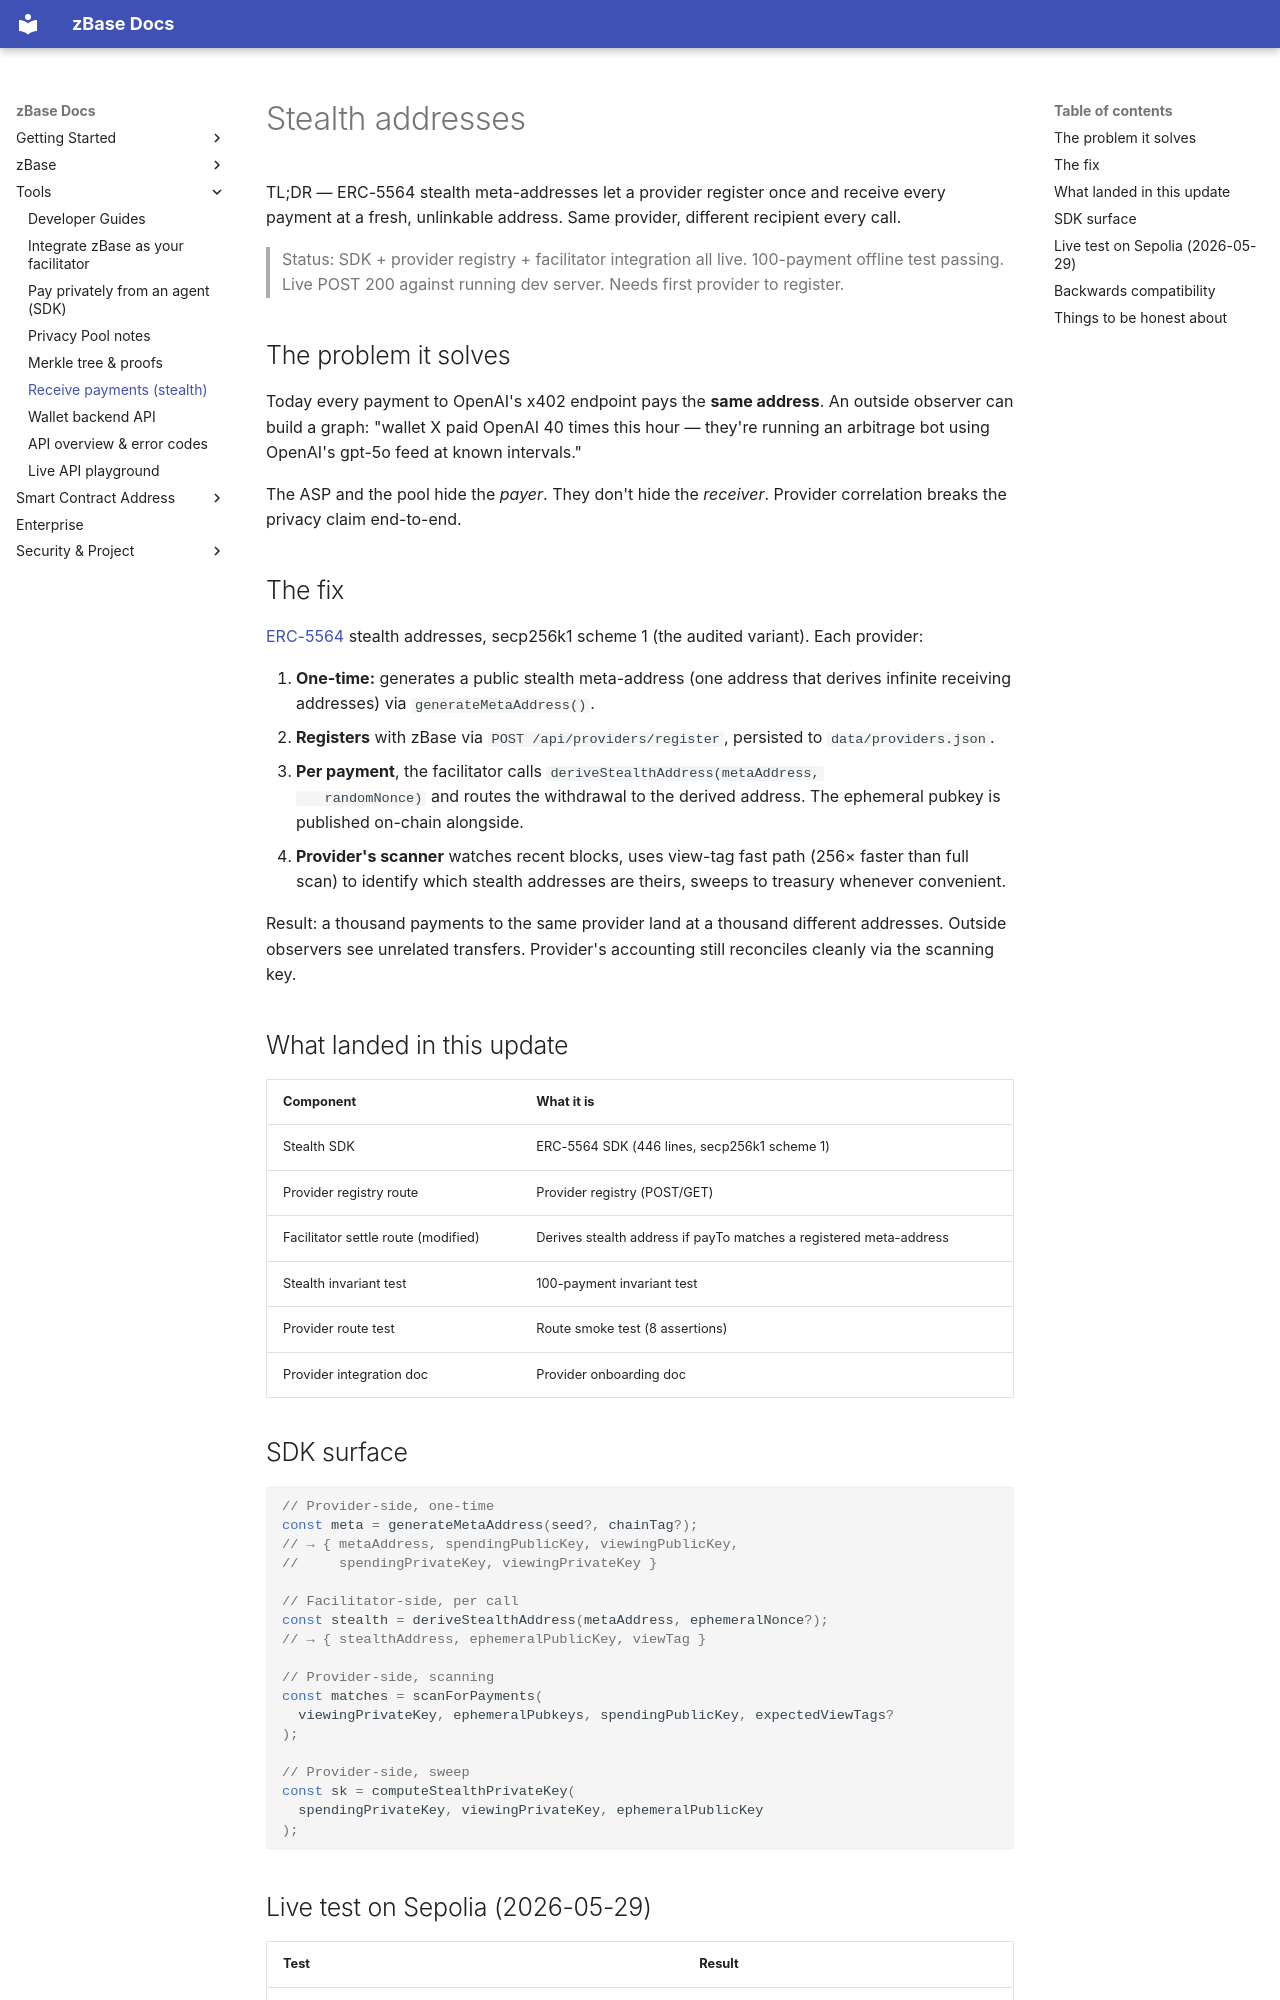

repository: goheesheng/zbase-eth · page: stealth-recipients/index.html · generator: mkdocs

# Stealth addresses

TL;DR — ERC-5564 stealth meta-addresses let a provider register once and
receive every payment at a fresh, unlinkable address. Same provider, different
recipient every call.

> Status: SDK + provider registry + facilitator integration all live.
> 100-payment offline test passing. Live POST 200 against running dev server.
> Needs first provider to register.

## The problem it solves

Today every payment to OpenAI's x402 endpoint pays the **same address**. An
outside observer can build a graph: "wallet X paid OpenAI 40 times this hour —
they're running an arbitrage bot using OpenAI's gpt-5o feed at known intervals."

The ASP and the pool hide the *payer*. They don't hide the *receiver*. Provider
correlation breaks the privacy claim end-to-end.

## The fix

[ERC-5564](https://eips.ethereum.org/EIPS/eip-5564) stealth addresses, secp256k1
scheme 1 (the audited variant). Each provider:

1. **One-time:** generates a public stealth meta-address (one address that derives
   infinite receiving addresses) via `generateMetaAddress()`.
2. **Registers** with zBase via `POST /api/providers/register`, persisted to
   `data/providers.json`.
3. **Per payment**, the facilitator calls `deriveStealthAddress(metaAddress,
   randomNonce)` and routes the withdrawal to the derived address. The
   ephemeral pubkey is published on-chain alongside.
4. **Provider's scanner** watches recent blocks, uses view-tag fast path
   (256× faster than full scan) to identify which stealth addresses are theirs,
   sweeps to treasury whenever convenient.

Result: a thousand payments to the same provider land at a thousand different
addresses. Outside observers see unrelated transfers. Provider's accounting
still reconciles cleanly via the scanning key.

## What landed in this update

| Component | What it is |
|---|---|
| Stealth SDK | ERC-5564 SDK (446 lines, secp256k1 scheme 1) |
| Provider registry route | Provider registry (POST/GET) |
| Facilitator settle route (modified) | Derives stealth address if payTo matches a registered meta-address |
| Stealth invariant test | 100-payment invariant test |
| Provider route test | Route smoke test (8 assertions) |
| Provider integration doc | Provider onboarding doc |

## SDK surface

```ts
// Provider-side, one-time
const meta = generateMetaAddress(seed?, chainTag?);
// → { metaAddress, spendingPublicKey, viewingPublicKey,
//     spendingPrivateKey, viewingPrivateKey }

// Facilitator-side, per call
const stealth = deriveStealthAddress(metaAddress, ephemeralNonce?);
// → { stealthAddress, ephemeralPublicKey, viewTag }

// Provider-side, scanning
const matches = scanForPayments(
  viewingPrivateKey, ephemeralPubkeys, spendingPublicKey, expectedViewTags?
);

// Provider-side, sweep
const sk = computeStealthPrivateKey(
  spendingPrivateKey, viewingPrivateKey, ephemeralPublicKey
);
```
